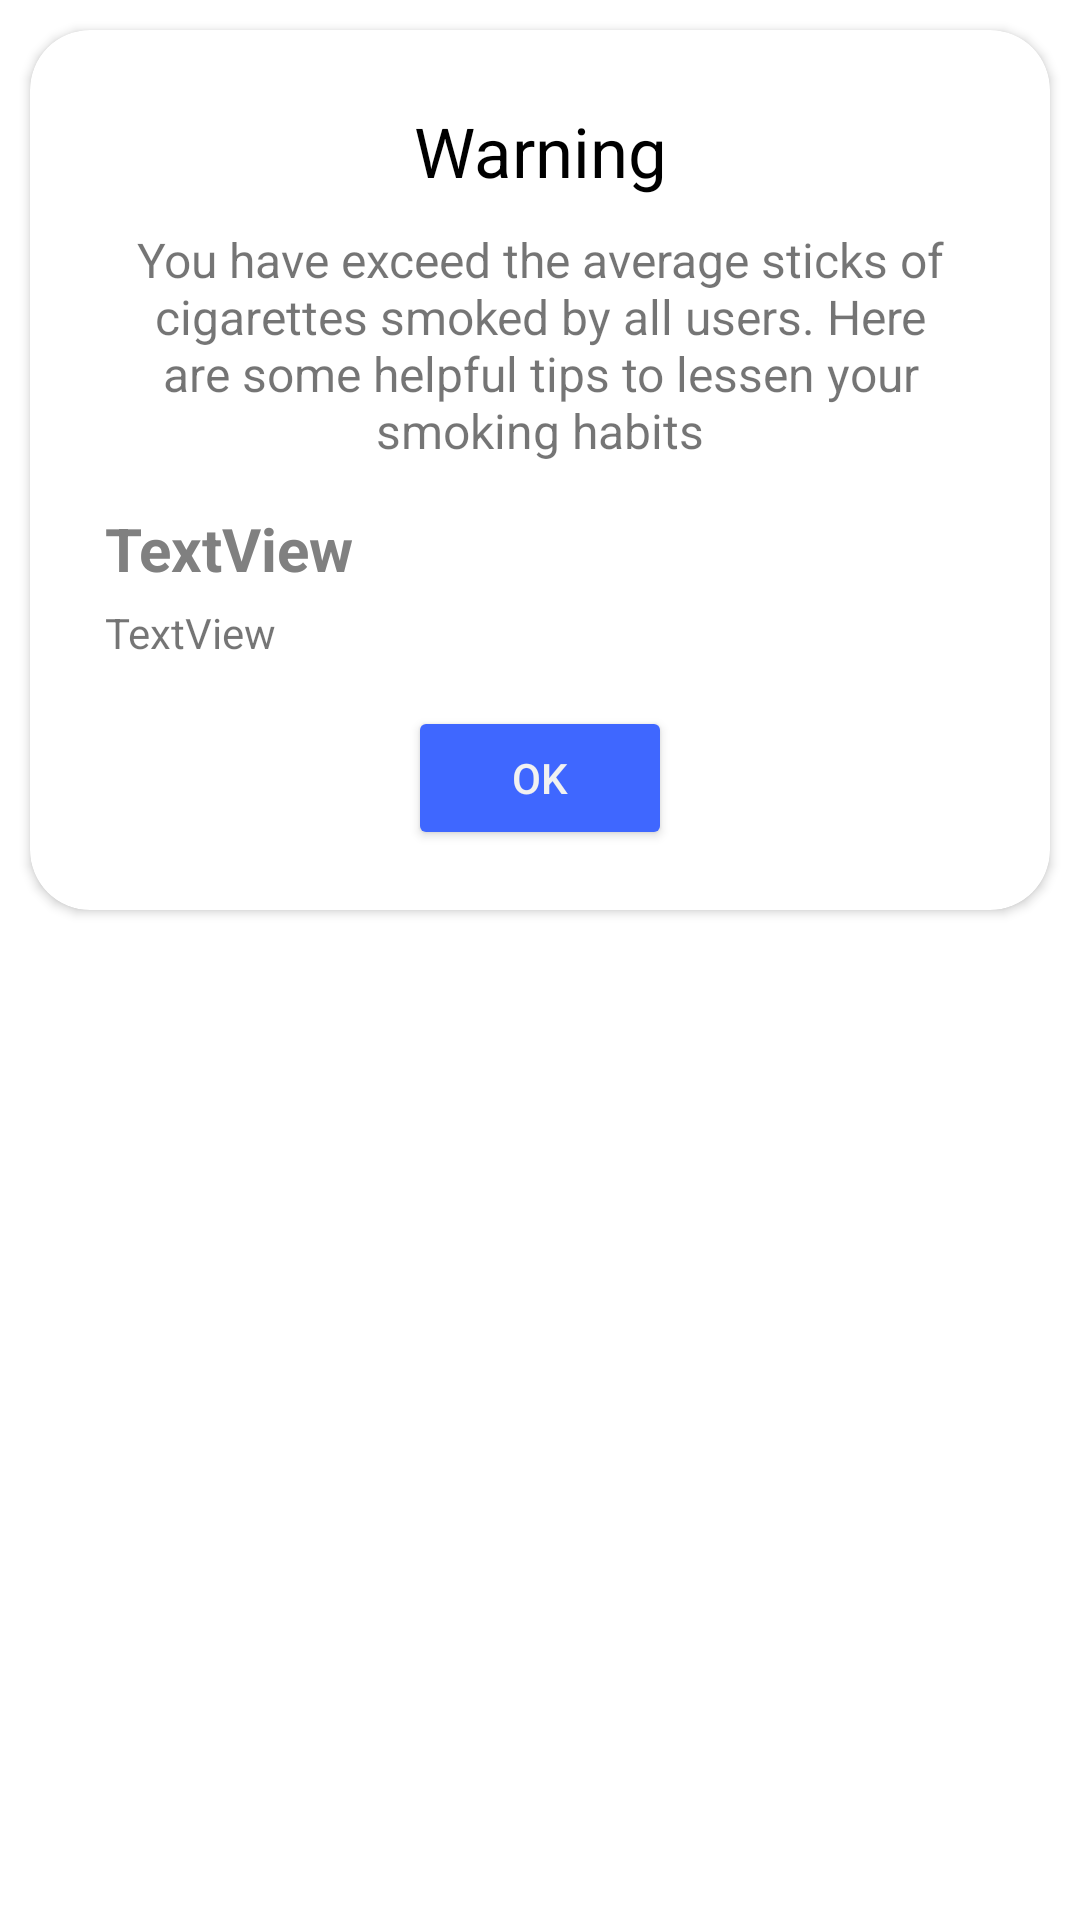

This screen was rendered from an Android layout file. Write that file and the resources it references.
<!-- AndroidManifest.xml: application theme Theme.ECigs.NoActionBar -->
<!-- res/layout/exceed.xml -->
<?xml version="1.0" encoding="utf-8"?>
<androidx.appcompat.widget.LinearLayoutCompat xmlns:android="http://schemas.android.com/apk/res/android"
    xmlns:app="http://schemas.android.com/apk/res-auto"
    xmlns:tools="http://schemas.android.com/tools"
    android:layout_width="match_parent"
    android:layout_height="wrap_content"
    android:orientation="vertical">

    <androidx.cardview.widget.CardView
        android:layout_width="match_parent"
        android:layout_height="wrap_content"
        android:layout_margin="10dp"
        app:cardCornerRadius="20dp">

        <androidx.core.widget.NestedScrollView
            android:layout_width="match_parent"
            android:layout_height="match_parent"
            android:fillViewport="true">

            <LinearLayout
                android:layout_width="match_parent"
                android:layout_height="wrap_content"
                android:layout_margin="15dp"
                android:orientation="vertical">

                <TextView
                    android:id="@+id/textView13"
                    android:layout_width="match_parent"
                    android:layout_height="wrap_content"
                    android:layout_marginTop="10dp"
                    android:gravity="center"
                    android:text="Warning"
                    android:textColor="@color/black"
                    android:textSize="23sp" />

                <TextView
                    android:id="@+id/improvementText"
                    android:layout_width="match_parent"
                    android:layout_height="wrap_content"
                    android:layout_gravity="center"
                    android:layout_marginLeft="10dp"
                    android:layout_marginTop="10dp"
                    android:layout_marginRight="10dp"
                    android:gravity="center"
                    android:text="You have exceed the average sticks of cigarettes smoked by all users. Here are some helpful tips to lessen your smoking habits"
                    android:textSize="16sp" />

                <TextView
                    android:id="@+id/suggestionTitle"
                    android:layout_width="match_parent"
                    android:layout_height="wrap_content"
                    android:layout_marginLeft="10dp"
                    android:layout_marginTop="15dp"
                    android:layout_marginRight="10dp"
                    android:text="TextView"
                    android:textColor="@color/grey"
                    android:textSize="20sp"
                    android:textStyle="normal|bold" />

                <TextView
                    android:id="@+id/suggestionBody"
                    android:layout_width="match_parent"
                    android:layout_height="wrap_content"
                    android:layout_marginLeft="10dp"
                    android:layout_marginTop="5dp"
                    android:layout_marginRight="10dp"
                    android:text="TextView" />

                <Button
                    android:id="@+id/suggestionOk"
                    android:layout_width="wrap_content"
                    android:layout_height="wrap_content"
                    android:layout_gravity="center"
                    android:layout_marginTop="15dp"
                    android:layout_marginBottom="5dp"
                    android:backgroundTint="@color/violet"
                    android:text="Ok"
                    android:textColor="@color/backgroundColor"
                    app:cornerRadius="10dp" />

            </LinearLayout>
        </androidx.core.widget.NestedScrollView>
    </androidx.cardview.widget.CardView>


</androidx.appcompat.widget.LinearLayoutCompat>
<!-- resources referenced by this layout -->
<resources>
  <color name="backgroundColor">#F1F1F1</color>
  <color name="black">#FF000000</color>
  <color name="grey">#808080</color>
  <color name="violet">#3F67FF</color>
  <style name="Theme.ECigs.NoActionBar">
  
  
          <item name="windowActionBar">false</item>
          <item name="windowNoTitle">true</item>
      </style>
</resources>
